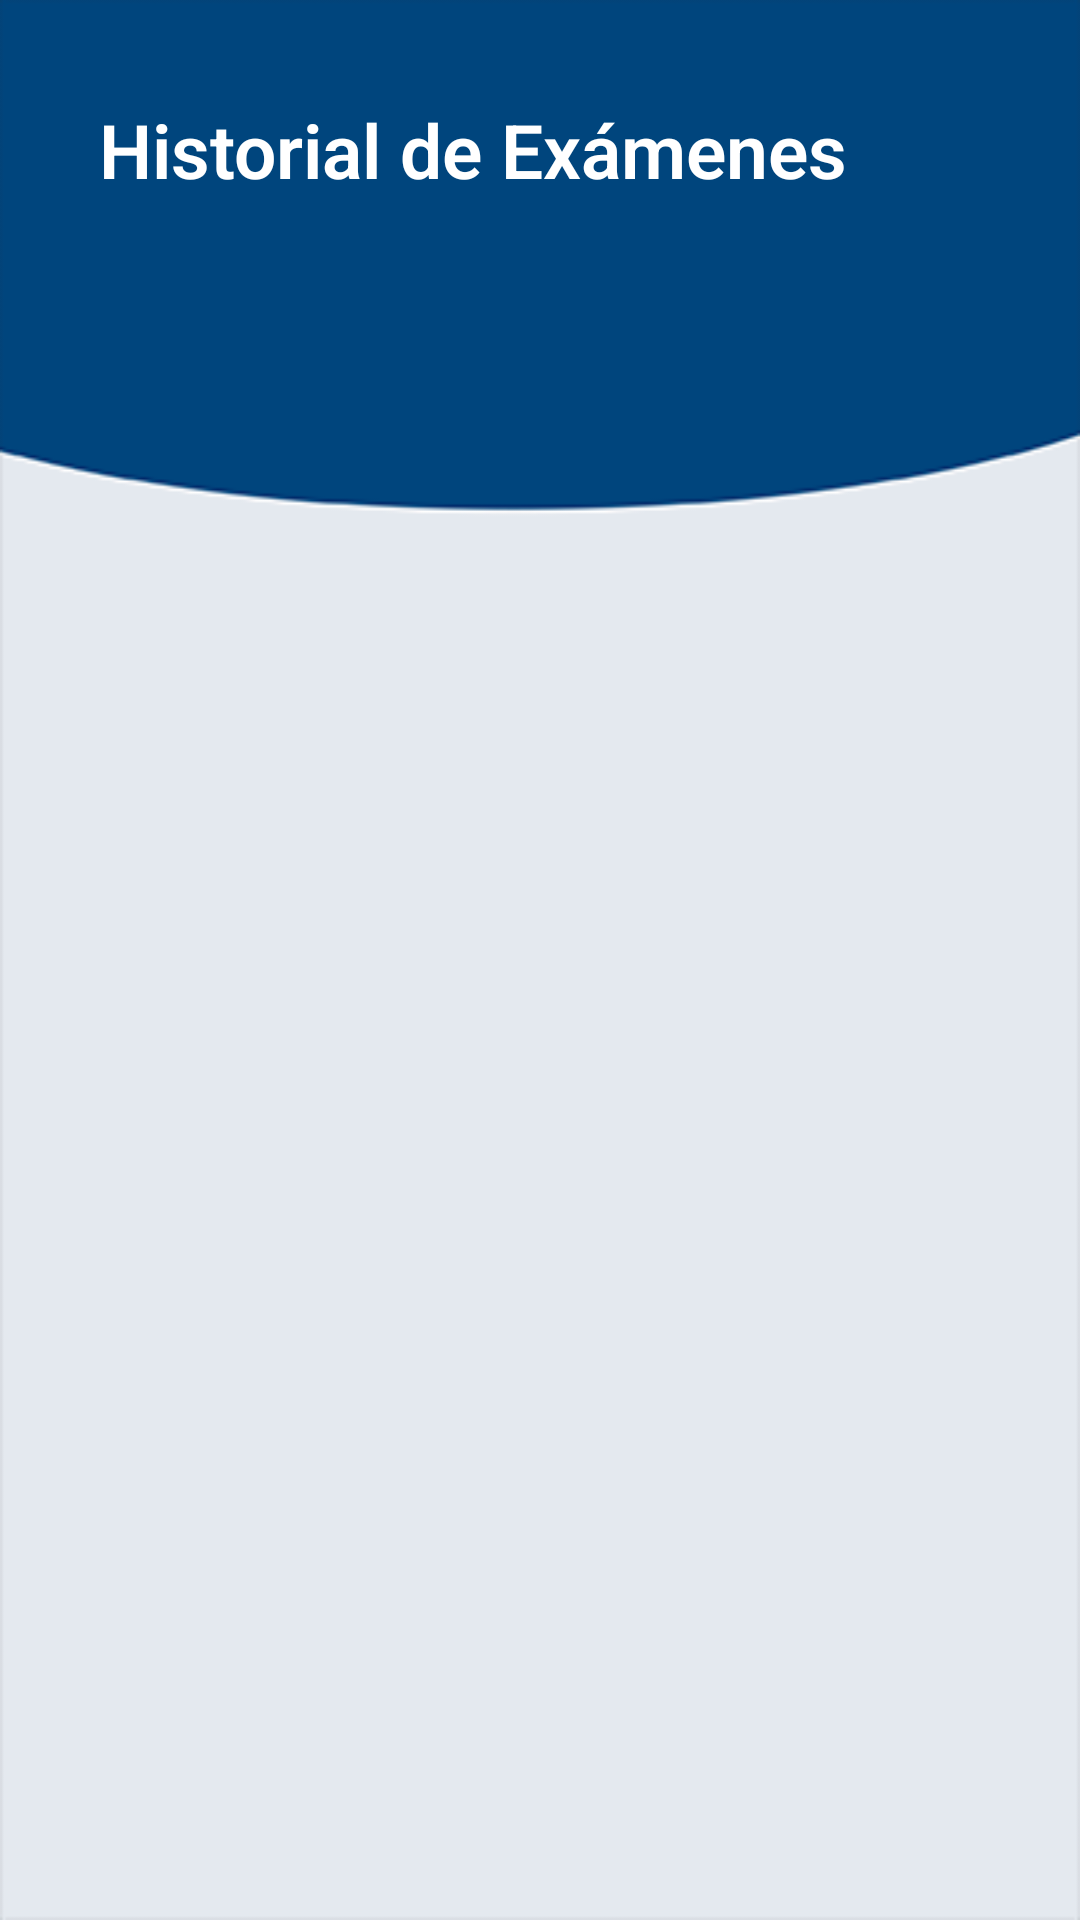

Produce the Android XML layout that renders to this screen, including the resource entries it uses.
<!-- AndroidManifest.xml: application theme Theme.AppCompat.NoActionBar -->
<!-- res/layout/activity_historial_examen.xml -->
<?xml version="1.0" encoding="utf-8"?>
<LinearLayout xmlns:android="http://schemas.android.com/apk/res/android"
    xmlns:app="http://schemas.android.com/apk/res-auto"
    xmlns:tools="http://schemas.android.com/tools"
    android:layout_width="match_parent"
    android:layout_height="match_parent"
    tools:context=".HistorialExamen"
    android:orientation="vertical"
    android:background="@drawable/background">

    <TextView
        android:id="@+id/texViewHistorialExámenes"
        android:layout_width="match_parent"
        android:layout_height="?attr/actionBarSize"
        android:layout_marginRight="25dp"
        android:layout_marginLeft="25dp"
        android:layout_marginTop="25dp"
        android:fontFamily="sans-serif-light"
        android:text="Historial de Exámenes"
        android:padding="8dp"
        android:textColor="#fff"
        android:textSize="25dp"
        android:textStyle="bold"/>

    <androidx.recyclerview.widget.RecyclerView
        android:id="@+id/rvHistorialExamenes"
        android:layout_width="match_parent"
        android:layout_height="match_parent"
        android:layout_margin="10dp"/>

</LinearLayout>
<!-- resources referenced by this layout -->
<resources>
  <!-- drawable background: png bitmap (drawable, 5846 bytes) -->
</resources>
